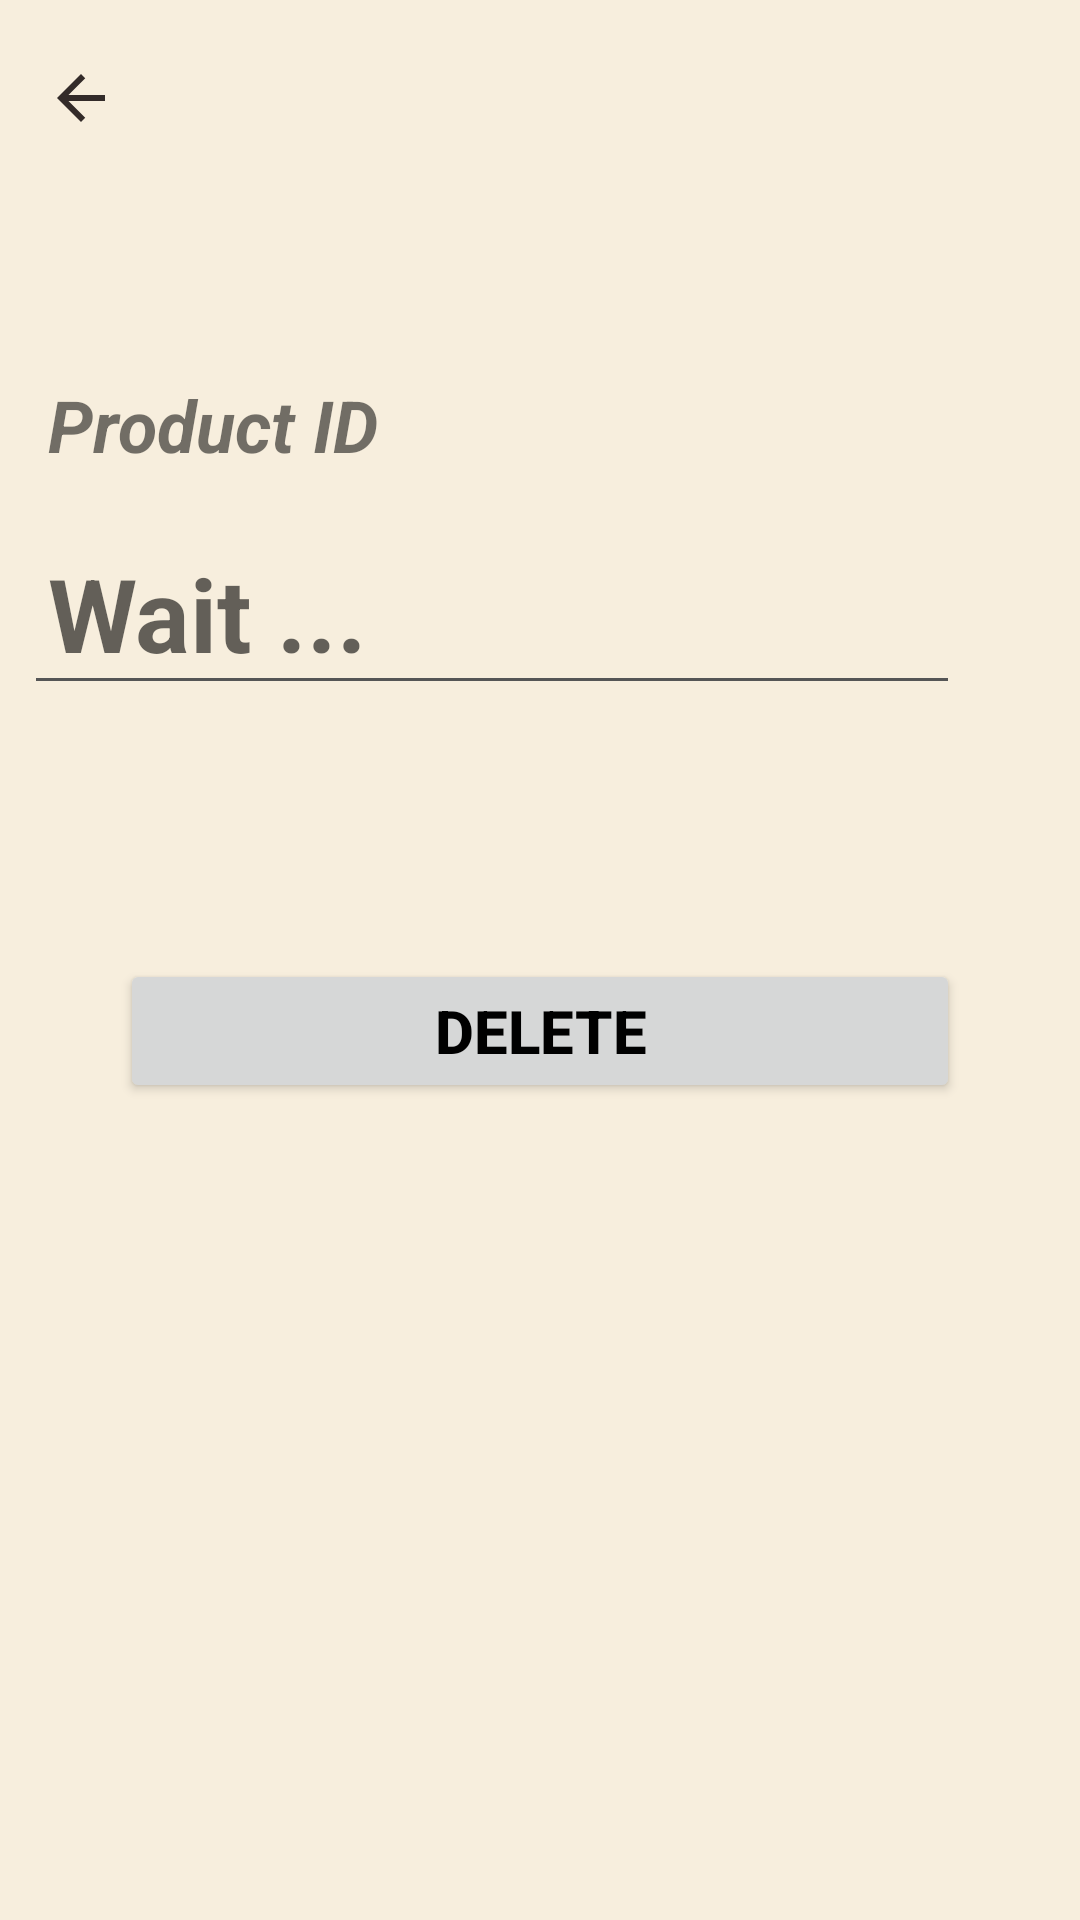

The Android layout XML behind this screen, and the referenced resources:
<!-- AndroidManifest.xml: application theme Theme.SportsStore -->
<!-- res/layout/fragment_admin_remove_product.xml -->
<?xml version="1.0" encoding="utf-8"?>
<layout xmlns:android="http://schemas.android.com/apk/res/android"
    xmlns:app="http://schemas.android.com/apk/res-auto"
    xmlns:tools="http://schemas.android.com/tools">

    <data>

    </data>

    <FrameLayout
        android:layout_width="match_parent"
        android:layout_height="match_parent"
        tools:context=".adminFragments.AdminRemoveProductFragment">

        <androidx.constraintlayout.widget.ConstraintLayout
            android:layout_width="match_parent"
            android:layout_height="match_parent"
            android:padding="8dp">

            <ImageView
                android:id="@+id/imageView6"
                android:layout_width="wrap_content"
                android:layout_height="wrap_content"
                android:src="@drawable/baseline_arrow_back_24"
                app:layout_constraintBottom_toBottomOf="parent"
                app:layout_constraintEnd_toEndOf="parent"
                app:layout_constraintHorizontal_bias="0.022"
                app:layout_constraintStart_toStartOf="parent"
                app:layout_constraintTop_toTopOf="parent"
                app:layout_constraintVertical_bias="0.021" />

            <TextView
                android:id="@+id/textView9"
                android:layout_width="wrap_content"
                android:layout_height="wrap_content"
                android:layout_marginTop="32dp"
                android:padding="8dp"
                android:text="@string/product_id"
                android:textSize="24sp"
                android:textStyle="bold|italic"
                app:layout_constraintBottom_toBottomOf="parent"
                app:layout_constraintEnd_toEndOf="parent"
                app:layout_constraintHorizontal_bias="0.0"
                app:layout_constraintStart_toStartOf="parent"
                app:layout_constraintTop_toBottomOf="@+id/imageView6"
                app:layout_constraintVertical_bias="0.07999998" />

            <EditText
                android:id="@+id/editTextText"
                android:layout_width="0dp"
                android:layout_height="wrap_content"
                android:layout_marginTop="8dp"
                android:layout_marginEnd="32dp"
                android:ems="10"
                android:hint="@string/wait"
                android:inputType="text"
                android:padding="8dp"
                android:textSize="34sp"
                android:textStyle="bold"
                app:layout_constraintBottom_toBottomOf="parent"
                app:layout_constraintEnd_toEndOf="parent"
                app:layout_constraintHorizontal_bias="0.0"
                app:layout_constraintStart_toStartOf="parent"
                app:layout_constraintTop_toBottomOf="@+id/textView9"
                app:layout_constraintVertical_bias="0.0" />

            <Button
                android:id="@+id/button"
                android:layout_width="0dp"
                android:layout_height="wrap_content"
                android:layout_marginStart="32dp"
                android:layout_marginEnd="32dp"
                android:padding="8dp"
                android:text="@string/delete"
                android:textSize="20sp"
                android:textStyle="bold"
                app:layout_constraintBottom_toBottomOf="parent"
                app:layout_constraintEnd_toEndOf="parent"
                app:layout_constraintHorizontal_bias="1.0"
                app:layout_constraintStart_toStartOf="parent"
                app:layout_constraintTop_toBottomOf="@+id/editTextText"
                app:layout_constraintVertical_bias="0.243" />
        </androidx.constraintlayout.widget.ConstraintLayout>
    </FrameLayout>
</layout>
<!-- resources referenced by this layout -->
<resources>
  <!-- drawable baseline_arrow_back_24 (drawable) -->
  <vector xmlns:android="http://schemas.android.com/apk/res/android" android:alpha="0.88" android:autoMirrored="true" android:height="24dp" android:tint="#170F0F" android:viewportHeight="24" android:viewportWidth="24" android:width="24dp">
        
      <path android:fillColor="@android:color/white" android:pathData="M20,11H7.83l5.59,-5.59L12,4l-8,8 8,8 1.41,-1.41L7.83,13H20v-2z"/>
      
  </vector>
  <string name="delete">Delete</string>
  <string name="product_id">Product ID</string>
  <string name="wait">Wait ...</string>
  <style name="Theme.SportsStore" parent="Theme.MaterialComponents.DayNight.NoActionBar">
          
          <item name="colorPrimary">@color/primaryColor</item>
          <item name="colorPrimaryVariant">@color/primaryDarkColor</item>
          <item name="colorSecondary">@color/accentColor</item>
  
          
          <item name="android:colorBackground">@color/backgroundColor</item>
          <item name="colorSurface">@color/surfaceColor</item>
  
          
          <item name="android:textColorPrimary">@color/textColorPrimary</item>
          <item name="android:textColorSecondary">@color/textColorSecondary</item>
  
          
          <item name="colorError">@color/errorColor</item>
  
          
      </style>
  <color name="primaryColor">#008DDA</color>
  <color name="primaryDarkColor">#65a96e</color>
  <color name="accentColor">#63208f</color>
  <color name="backgroundColor">#F7EEDD</color>
  <color name="surfaceColor">#FaFaFa</color>
  <color name="textColorPrimary">#000000</color>
  <color name="textColorSecondary">#555555</color>
  <color name="errorColor">#B00020</color>
</resources>
